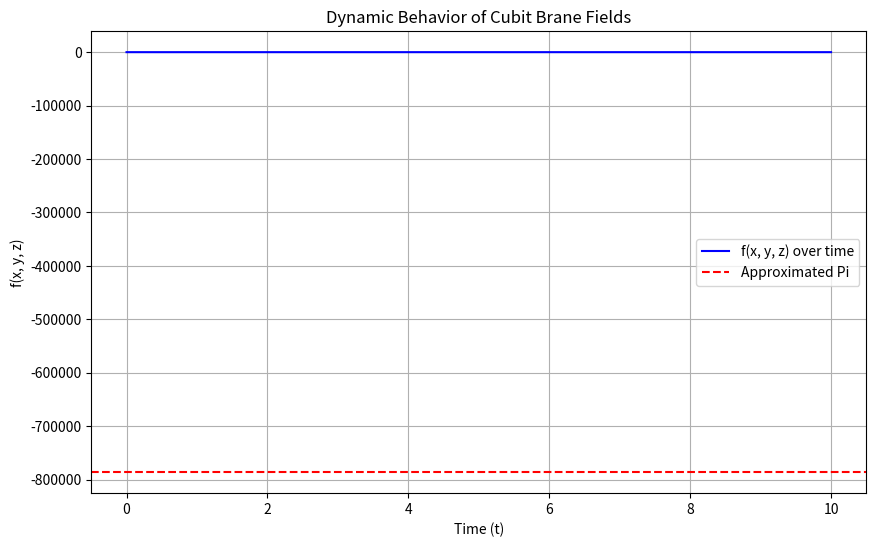
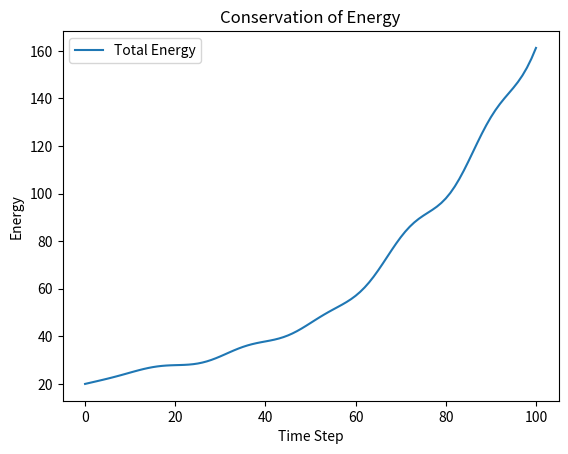
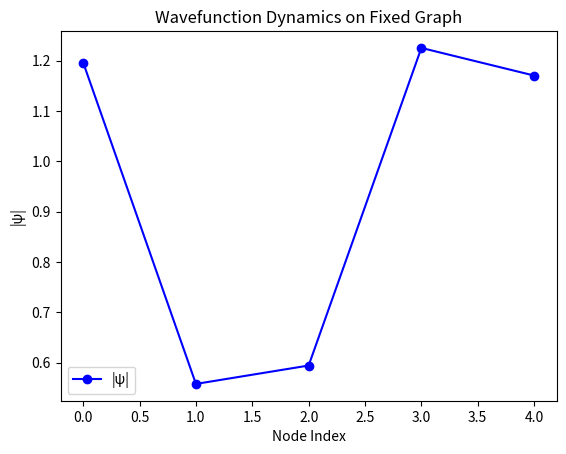
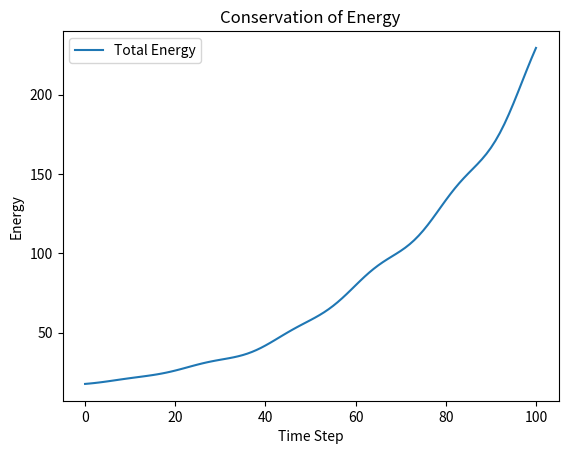
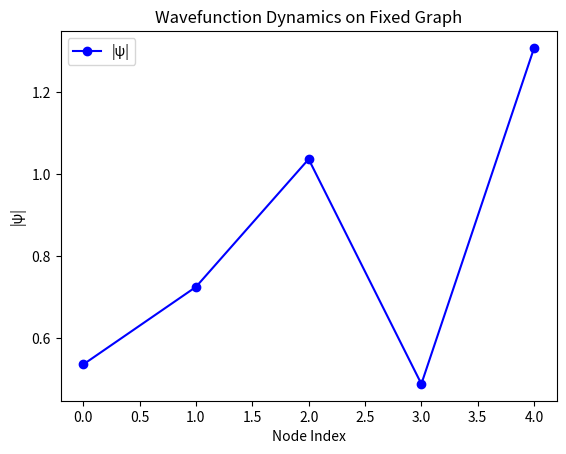

These charts were generated, in order, by the following Python code:
import numpy as np
import matplotlib.pyplot as plt
from matplotlib.animation import FuncAnimation

import numpy as np
import matplotlib.pyplot as plt
import math

# Constants
phi = (1 + np.sqrt(5)) / 2  # Golden ratio
psi = (1 - np.sqrt(5)) / 2  # Silver ratio
alpha = 0.5
omega = 2 * np.pi  # Frequency of 1 Hz

# Define the Cubit Brane Fields function
def CubitBraneFields(n):
    """Returns the CBF number for the given index n."""
    return alpha * phi * np.pi * psi * (1 + n)

# Function f(x, y, z) with dynamic parameters
def f(x, y, z, phi, alpha, omega, t):
    """Calculates the dynamic function based on given parameters."""
    base = phi ** (x + y + z)
    dynamic = alpha * base * np.cos(omega * t)
    return base + dynamic

# Calculate Pi using Cubit Brane Fields
def calculate_pi_using_Cubit_Brane_Fields(n):
    """Approximates Pi using Cubit Brane Fields."""
    return sum(CubitBraneFields(i) for i in range(n))

# Parameters
x, y, z = 1, 2, 3  # Spatial dimensions
t_values = np.linspace(0, 10, 100)  # Time values for visualization
n_terms = 1000  # Number of terms for pi approximation

# Generate dynamic function values over time
results = [f(x, y, z, phi, alpha, omega, t) for t in t_values]

# Calculate Pi
calculated_pi = calculate_pi_using_Cubit_Brane_Fields(n_terms)

# Visualization
plt.figure(figsize=(10, 6))
plt.plot(t_values, results, label="f(x, y, z) over time", color="blue")
plt.axhline(y=calculated_pi, color="red", linestyle="--", label="Approximated Pi")
plt.xlabel("Time (t)")
plt.ylabel("f(x, y, z)")
plt.title("Dynamic Behavior of Cubit Brane Fields")
plt.legend()
plt.grid()
plt.show()

# Output results
print(f"Approximated value of Pi using Cubit Brane Fields: {calculated_pi:.6f}")


# Parameters
N = 5  # Number of nodes
m_i = 1.0  # Mass at each node
hbar = 1.0  # Planck constant reduced
omega_i = np.linspace(1.0, 2.0, N)  # Frequencies for each node
k_ij = 0.5  # Coupling constant between nodes
timesteps = 100  # Number of time steps
dt = 0.1  # Time step size

# Graph structure: Adjacency matrix
adj_matrix = np.zeros((N, N))
for i in range(N - 1):
    adj_matrix[i, i + 1] = adj_matrix[i + 1, i] = 1

# Initialize wavefunctions and potential
psi_real = np.random.uniform(-1, 1, N)  # Real part of wavefunctions
psi_imag = np.random.uniform(-1, 1, N)  # Imaginary part of wavefunctions
psi = psi_real + 1j * psi_imag

# Potential energy based on graph
def graph_potential(psi, adj_matrix, k_ij):
    potential = 0
    for i in range(N):
        for j in range(N):
            if adj_matrix[i, j] != 0:
                potential += k_ij * abs(psi[i] - psi[j])**2
    return potential

# Kinetic energy
def kinetic_energy(psi, m_i, hbar):
    return np.sum((hbar**2 / (2 * m_i)) * np.abs(np.gradient(psi))**2)

# Total energy calculation
def total_energy(psi, adj_matrix, k_ij, m_i, hbar):
    kinetic = kinetic_energy(psi, m_i, hbar)
    potential = graph_potential(psi, adj_matrix, k_ij)
    oscillatory = 0.5 * m_i * np.sum(omega_i**2 * np.abs(psi)**2)
    return kinetic + potential + oscillatory

# Time evolution of wavefunction
def time_evolution(psi, adj_matrix, dt, hbar, k_ij, m_i):
    laplacian = -np.dot(adj_matrix, psi)
    dpsi_dt = (-1j * hbar / m_i) * laplacian
    return psi + dpsi_dt * dt

# Simulation
psi_over_time = [psi.copy()]
energies = [total_energy(psi, adj_matrix, k_ij, m_i, hbar)]

for t in range(timesteps):
    psi = time_evolution(psi, adj_matrix, dt, hbar, k_ij, m_i)
    psi_over_time.append(psi.copy())
    energies.append(total_energy(psi, adj_matrix, k_ij, m_i, hbar))

# Visualization: Energy conservation
plt.figure()
plt.plot(energies, label="Total Energy")
plt.xlabel("Time Step")
plt.ylabel("Energy")
plt.title("Conservation of Energy")
plt.legend()
plt.show()

# Visualization: Wavefunction dynamics on the graph
fig, ax = plt.subplots()
x_positions = np.arange(N)
line, = ax.plot(x_positions, np.abs(psi_over_time[0]), 'bo-', label="|ψ|")

def update(frame):
    line.set_ydata(np.abs(psi_over_time[frame]))
    return line,

ani = FuncAnimation(fig, update, frames=len(psi_over_time), interval=100, blit=True)
plt.title("Wavefunction Dynamics on Fixed Graph")
plt.xlabel("Node Index")
plt.ylabel("|ψ|")
plt.legend()
plt.show()

import numpy as np
import matplotlib.pyplot as plt
from matplotlib.animation import FuncAnimation

# Parameters
N = 5  # Number of nodes
m_i = 1.0  # Mass at each node
hbar = 1.0  # Planck constant reduced
omega_i = np.linspace(1.0, 2.0, N)  # Frequencies for each node
k_ij = 0.5  # Coupling constant between nodes
timesteps = 100  # Number of time steps
dt = 0.1  # Time step size

# Graph structure: Adjacency matrix
adj_matrix = np.zeros((N, N))
for i in range(N - 1):
    adj_matrix[i, i + 1] = adj_matrix[i + 1, i] = 1

# Initialize wavefunctions and potential
psi_real = np.random.uniform(-1, 1, N)  # Real part of wavefunctions
psi_imag = np.random.uniform(-1, 1, N)  # Imaginary part of wavefunctions
psi = psi_real + 1j * psi_imag

# Potential energy based on graph
def graph_potential(psi, adj_matrix, k_ij):
    potential = 0
    for i in range(N):
        for j in range(N):
            if adj_matrix[i, j] != 0:
                potential += k_ij * abs(psi[i] - psi[j])**2
    return potential

# Kinetic energy
def kinetic_energy(psi, m_i, hbar):
    return np.sum((hbar**2 / (2 * m_i)) * np.abs(np.gradient(psi))**2)

# Total energy calculation
def total_energy(psi, adj_matrix, k_ij, m_i, hbar):
    kinetic = kinetic_energy(psi, m_i, hbar)
    potential = graph_potential(psi, adj_matrix, k_ij)
    oscillatory = 0.5 * m_i * np.sum(omega_i**2 * np.abs(psi)**2)
    return kinetic + potential + oscillatory

# Time evolution of wavefunction
def time_evolution(psi, adj_matrix, dt, hbar, k_ij, m_i):
    laplacian = -np.dot(adj_matrix, psi)
    dpsi_dt = (-1j * hbar / m_i) * laplacian
    return psi + dpsi_dt * dt

# Simulation
psi_over_time = [psi.copy()]
energies = [total_energy(psi, adj_matrix, k_ij, m_i, hbar)]

for t in range(timesteps):
    psi = time_evolution(psi, adj_matrix, dt, hbar, k_ij, m_i)
    psi_over_time.append(psi.copy())
    energies.append(total_energy(psi, adj_matrix, k_ij, m_i, hbar))

# Visualization: Energy conservation
plt.figure()
plt.plot(energies, label="Total Energy")
plt.xlabel("Time Step")
plt.ylabel("Energy")
plt.title("Conservation of Energy")
plt.legend()
plt.show()

# Visualization: Wavefunction dynamics on the graph
fig, ax = plt.subplots()
x_positions = np.arange(N)
line, = ax.plot(x_positions, np.abs(psi_over_time[0]), 'bo-', label="|ψ|")

def update(frame):
    line.set_ydata(np.abs(psi_over_time[frame]))
    return line,

ani = FuncAnimation(fig, update, frames=len(psi_over_time), interval=100, blit=True)
plt.title("Wavefunction Dynamics on Fixed Graph")
plt.xlabel("Node Index")
plt.ylabel("|ψ|")
plt.legend()
plt.show()
